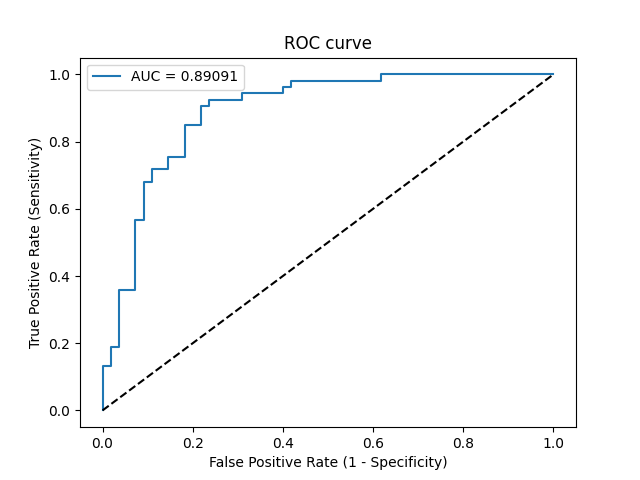

Data behind this chart, as committed beside it:
Threshold, Sensitivity, Specificity, NPV, PPV
inf, 0.0, 1.0, 0.5093, 0
0.9972, 0.01887, 1.0, 0.514, 1.0
0.9862, 0.1321, 1.0, 0.5446, 1.0
0.9809, 0.1321, 0.9818, 0.54, 0.875
0.9086, 0.1887, 0.9818, 0.5567, 0.9091
0.9018, 0.1887, 0.9636, 0.5521, 0.8333
0.634, 0.3585, 0.9636, 0.6092, 0.9048
0.6153, 0.3585, 0.9273, 0.6, 0.8261
0.5244, 0.566, 0.9273, 0.6892, 0.8824
0.5239, 0.566, 0.9091, 0.6849, 0.8571
0.4964, 0.6792, 0.9091, 0.7463, 0.878
0.4905, 0.6792, 0.8909, 0.7424, 0.8571
0.486, 0.717, 0.8909, 0.7656, 0.8636
0.4759, 0.717, 0.8545, 0.7581, 0.8261
0.4685, 0.7547, 0.8545, 0.7833, 0.8333
0.4626, 0.7547, 0.8182, 0.7759, 0.8
0.4415, 0.8491, 0.8182, 0.8491, 0.8182
0.436, 0.8491, 0.7818, 0.8431, 0.7895
0.3957, 0.9057, 0.7818, 0.8958, 0.8
0.3925, 0.9057, 0.7636, 0.8936, 0.7869
0.3573, 0.9245, 0.7636, 0.913, 0.7903
0.3171, 0.9245, 0.6909, 0.9048, 0.7424
0.3164, 0.9434, 0.6909, 0.9268, 0.7463
0.2813, 0.9434, 0.6, 0.9167, 0.6944
0.2717, 0.9623, 0.6, 0.9429, 0.6986
0.2572, 0.9623, 0.5818, 0.9412, 0.6892
0.2546, 0.9811, 0.5818, 0.9697, 0.6933
0.1454, 0.9811, 0.3818, 0.9545, 0.6047
0.137, 1.0, 0.3818, 1.0, 0.6092
4.608640064224732e-80, 1.0, 0.0, 0, 0.4907
